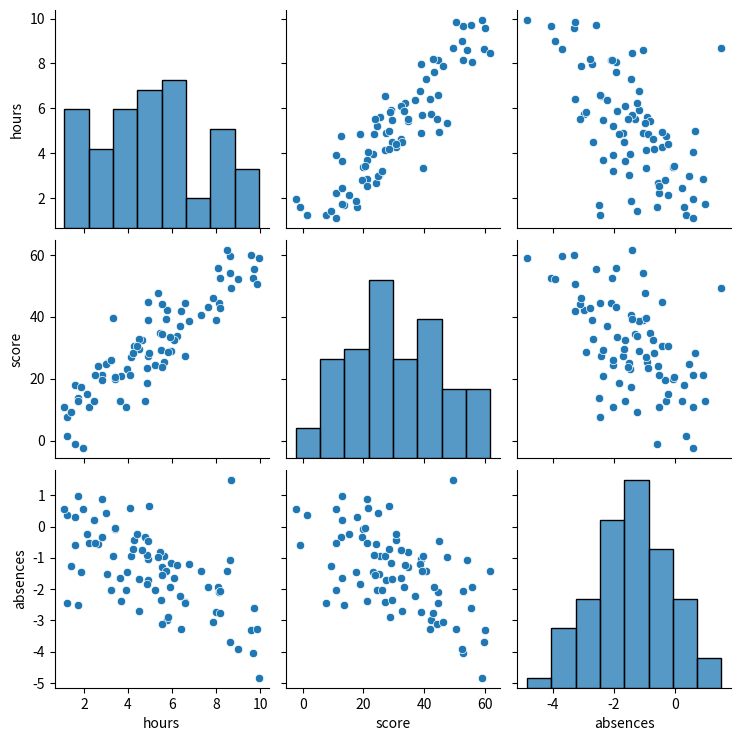

Reproduce this figure in Python.
import matplotlib
matplotlib.use('Agg')
import seaborn as sns
import pandas as pd
import numpy as np

np.random.seed(2)
n = 80
hours = np.random.uniform(1, 10, n)
df = pd.DataFrame({
    'hours':    hours,
    'score':    hours * 6 + np.random.normal(0, 6, n),
    'absences': -hours * 0.3 + np.random.normal(0, 1, n)
})

numeric_cols = df.select_dtypes(include='number').columns.tolist()
print('numeric columns:', numeric_cols)
print('number of numeric columns:', len(numeric_cols))
print('pair plot grid size:', f'{len(numeric_cols)}x{len(numeric_cols)}')
print('total subplots:', len(numeric_cols) ** 2)

g = sns.pairplot(df)
g.figure.savefig('task3_pairplot.png', dpi=100)
print('pair plot saved: task3_pairplot.png')
